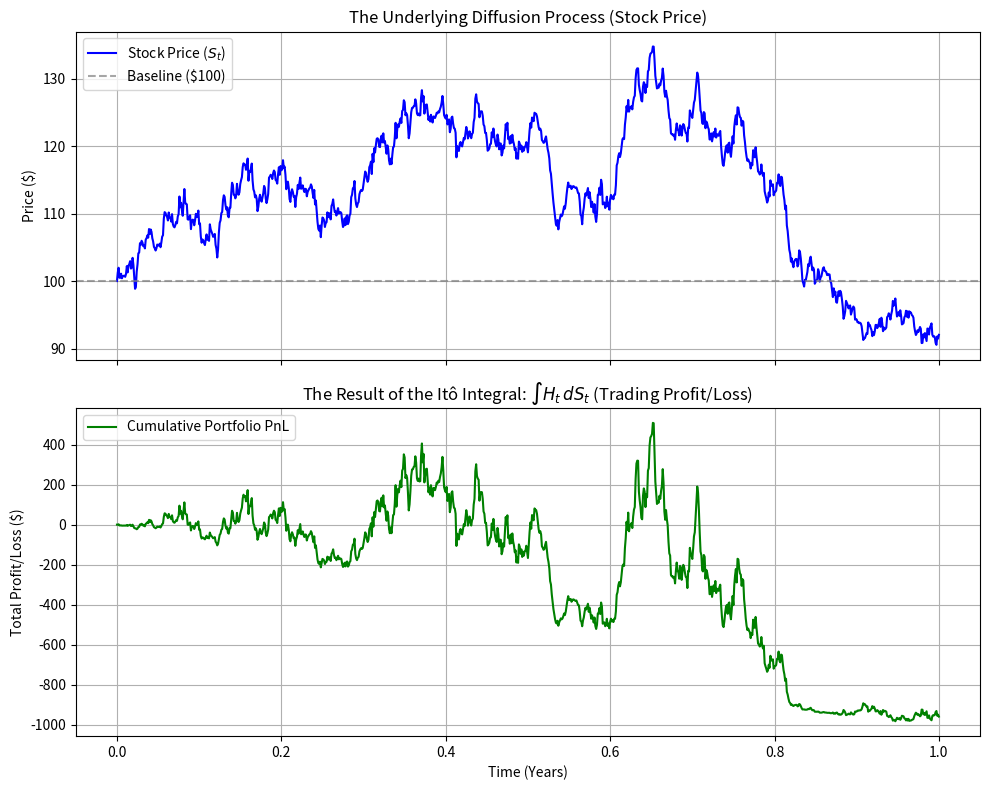

Write Python code to recreate this figure.
import numpy as np
import matplotlib.pyplot as plt

# --- 1. Simulation Setup ---
np.random.seed(10)
T = 1.0          # Time horizon (1 year)
N = 1000         # High resolution to approximate continuous integration
dt = T / N       # Time step
time = np.linspace(0, T, N + 1)

# Stock Parameters
S0 = 100.0
mu = 0.10        # 10% expected annual drift
sigma = 0.30     # 30% volatility

# --- 2. Simulate the Stock Price (Diffusion Process) ---
S = np.zeros(N + 1)
S[0] = S0
Z = np.random.standard_normal(N)

for t in range(1, N + 1):
    S[t] = S[t-1] * np.exp((mu - 0.5 * sigma**2) * dt + sigma * np.sqrt(dt) * Z[t-1])

# --- 3. The Trading Strategy & Itô Integration ---
# Strategy: Hold shares proportional to the stock price change.
# H[t] represents the number of shares held *before* the price moves to S[t+1]
H = np.zeros(N) 
PnL_accumulated = np.zeros(N + 1) # Total profit/loss tracking

for t in range(0, N):
    # Decision Rule (Looking Backward): Look at current price to decide shares
    # If price is above $100, buy 1 share for every dollar above. If below, short it.
    H[t] = 2.0 * (S[t] - 100.0) 
    
    # The Ito Integral Step: Profit = Shares * Change in Price
    # dS = S[t+1] - S[t]. This contains the random shock!
    dS = S[t+1] - S[t]
    
    # Accumulate the profit over time (Integrating H_t * dS_t)
    PnL_accumulated[t+1] = PnL_accumulated[t] + (H[t] * dS)

# --- 4. Plotting the Simulation ---
fig, (ax1, ax2) = plt.subplots(2, 1, figsize=(10, 8), sharex=True)

# Plot 1: Stock Price
ax1.plot(time, S, color='blue', label='Stock Price ($S_t$)')
ax1.axhline(100, color='gray', linestyle='--', alpha=0.7, label='Baseline ($100)')
ax1.set_title("The Underlying Diffusion Process (Stock Price)")
ax1.set_ylabel("Price ($)")
ax1.legend(loc='upper left')
ax1.grid(True)

# Plot 2: Cumulative Profit (The Integral Result)
ax2.plot(time, PnL_accumulated, color='green', label='Cumulative Portfolio PnL')
ax2.set_title("The Result of the Itô Integral: $\int H_t \, dS_t$ (Trading Profit/Loss)")
ax2.set_xlabel("Time (Years)")
ax2.set_ylabel("Total Profit/Loss ($)")
ax2.legend(loc='upper left')
ax2.grid(True)

plt.tight_layout()
plt.show()
